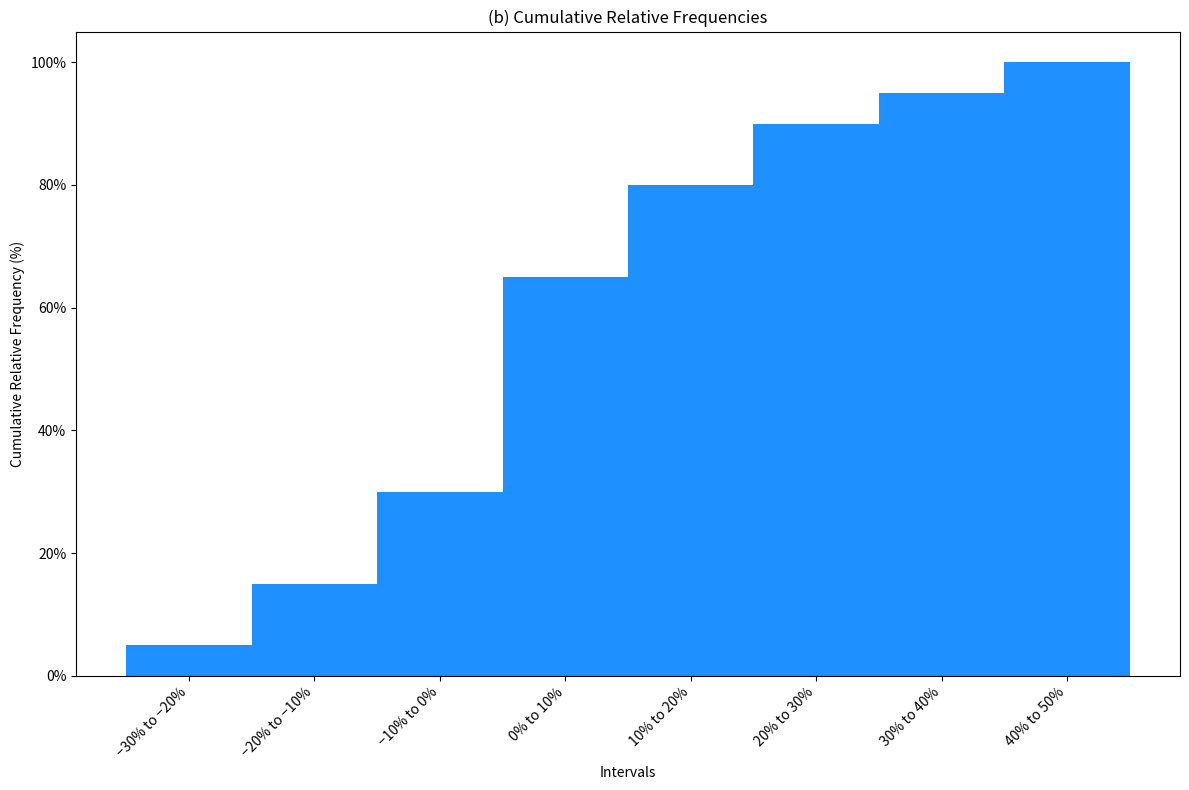

Python code for this plot:
import matplotlib.pyplot as plt

# Data from the image
intervals = ['−30% to −20%', '−20% to −10%', '−10% to 0%', '0% to 10%', '10% to 20%', '20% to 30%', '30% to 40%', '40% to 50%']
relative_frequencies = [0.05, 0.10, 0.15, 0.35, 0.15, 0.10, 0.05, 0.05]

# Calculate cumulative relative frequencies
cumulative_relative_frequencies = [sum(relative_frequencies[:i+1]) for i in range(len(relative_frequencies))]

# Create the cumulative relative frequency bar chart
plt.figure(figsize=(12, 8))
plt.bar(intervals, cumulative_relative_frequencies, color='dodgerblue', width=1.0)

# Add titles and labels
plt.title('(b) Cumulative Relative Frequencies')
plt.xlabel('Intervals')
plt.ylabel('Cumulative Relative Frequency (%)')

# Rotate the x-axis labels diagonally and ensure all text is visible
plt.xticks(rotation=45, ha='right')

# Convert y-axis labels to percentages
plt.gca().yaxis.set_major_formatter(plt.FuncFormatter(lambda y, _: '{:.0%}'.format(y)))

# Adjust layout to make sure everything fits
plt.tight_layout()

# Show the plot
plt.savefig('figure2.png')
plt.show()
